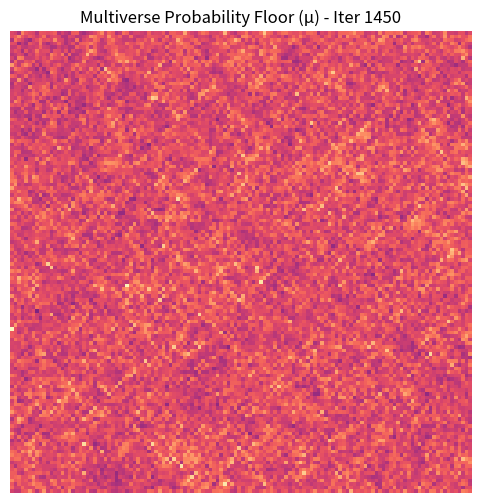

Generate this figure with matplotlib:
import numpy as np
import matplotlib.pyplot as plt
from matplotlib.animation import FuncAnimation
import argparse
import time

"""
Brane Multiverse Prototype (C-COSMO)
=====================================
This script simulates N independent Lineum Universes stacked as parallel 'Branes'.
They DO NOT interact physically (Psi-Psi collisions).
They DO NOT share short-term RAM memory (Phi-Phi).
However, they all share ONE SINGLE 'HDD' Foundation (Mu).
The Mu foundation historically tracks where matter from ANY universe has been,
carving a probability 'trench' that subtly pulls on the particles of all Branes.

Layers:
1. Psi (Matter): Local to each Brane.
2. Phi (RAM): Local to each Brane (short-term gravitational elasticity).
3. Mu (HDD): Global to the entire Multiverse stack (long-term Karma/Probability floor).
"""

def laplacian_2d(field):
    """Calculates the 2D Laplacian using central finite differences with periodic boundaries."""
    return (
        np.roll(field, 1, axis=0) +
        np.roll(field, -1, axis=0) +
        np.roll(field, 1, axis=1) +
        np.roll(field, -1, axis=1) -
        4.0 * field
    )

def simulate_brane_multiverse(N_branes=10, grid_size=128, steps=1000, karma_pull=0.01):
    print(f"Initializing a Brane Multiverse with {N_branes} stacked parallel universes...")
    
    # 1. Matter Layers (Psi): One for each Brane
    psi_stack = np.random.randn(N_branes, grid_size, grid_size).astype(np.float32) * 0.1
    
    # 2. Short-Term Memory Layers (Phi): One for each Brane
    phi_stack = np.zeros((N_branes, grid_size, grid_size), dtype=np.float32)
    
    # 3. Long-Term Memory Floor (Mu): Only ONE for the entire Multiverse
    mu_floor = np.zeros((grid_size, grid_size), dtype=np.float32)

    # Simulation Constants (Simplified Eq-4 parameters for POC)
    c2 = 1.0     # Wave speed squared
    alpha = 0.5  # Nonlinear coupling
    beta = 0.1   # Dissipation
    mu_memory_rate = 0.005 # How fast matter carves into the HDD

    # Velocity arrays for 2nd order PDE integration
    psi_v_stack = np.zeros_like(psi_stack)
    phi_v_stack = np.zeros_like(phi_stack)

    print("Beginning Multiverse Evolution...")
    start_time = time.time()

    # Track metrics for visualization
    history_mu = []

    for step in range(steps):
        # Calculate Laplacians for all Branes simultaneously using vectorization
        lap_psi = np.array([laplacian_2d(p) for p in psi_stack])
        lap_phi = np.array([laplacian_2d(p) for p in phi_stack])

        # Eq-4 Updates for all Branes
        # 1. Update RAM (Phi) based ONLY on local Brane matter
        phi_acc = c2 * lap_phi - alpha * np.abs(psi_stack)**2 - beta * phi_v_stack
        phi_v_stack += phi_acc * 0.1
        phi_stack += phi_v_stack * 0.1

        # 2. Update Matter (Psi) based on local Phi AND the GLOBAL Mu HDD
        # The 'karma_pull' represents the Dark Matter gravity bleeding up from the HDD floor
        psi_acc = c2 * lap_psi + alpha * phi_stack * psi_stack - beta * psi_v_stack
        
        # Apply the Multiverse Karma (HDD Pull)
        # All universes feel the topological gravity of the shared floor
        psi_acc += karma_pull * (mu_floor * psi_stack) 

        psi_v_stack += psi_acc * 0.1
        psi_stack += psi_v_stack * 0.1

        # 3. Update the Global HDD (Mu)
        # The HDD accumulates the density patterns of ALL Universes
        total_multiverse_mass = np.sum(np.abs(psi_stack)**2, axis=0)
        mu_floor += (total_multiverse_mass * mu_memory_rate)
        
        # Optional: Slow healing/decay of the HDD to prevent infinite divergence
        mu_floor *= 0.999 

        if step % 50 == 0:
            history_mu.append(mu_floor.copy())
            if step % 250 == 0:
                print(f"  Step {step}/{steps} - Multiverse Max HDD Depth: {np.max(mu_floor):.4f}")

    calc_time = time.time() - start_time
    print(f"Simulation Complete in {calc_time:.2f} seconds.")
    print(f"Generating Probability Map (Mu) Visualizations...")
    
    return history_mu

def render_hdd_evolution(history_mu, outfile="multiverse_hdd_evolution.gif"):
    fig, ax = plt.subplots(figsize=(6, 6))
    ax.set_title("Evolution of the Multiverse Probability Floor (\u03bc)")
    ax.axis('off')
    
    img = ax.imshow(history_mu[0], cmap='magma', interpolation='nearest')
    
    def update(frame):
        img.set_data(history_mu[frame])
        img.set_clim(vmin=0, vmax=np.max(history_mu[frame]))
        ax.set_title(f"Multiverse Probability Floor (\u03bc) - Iter {frame * 50}")
        return [img]
        
    ani = FuncAnimation(fig, update, frames=len(history_mu), blit=True)
    ani.save(outfile, fps=15)
    plt.close()
    print(f"Saved Akashic Record visualization to {outfile}")

if __name__ == "__main__":
    parser = argparse.ArgumentParser(description="Simulate a Brane Multiverse sharing a \u03bc memory floor.")
    parser.add_argument("--branes", type=int, default=10, help="Number of parallel universes to stack")
    parser.add_argument("--steps", type=int, default=1500, help="Number of simulation steps")
    parser.add_argument("--karma", type=float, default=0.02, help="Strength of the HDD pull on the Branes")
    args = parser.parse_args()
    
    mu_history = simulate_brane_multiverse(N_branes=args.branes, steps=args.steps, karma_pull=args.karma)
    render_hdd_evolution(mu_history)
